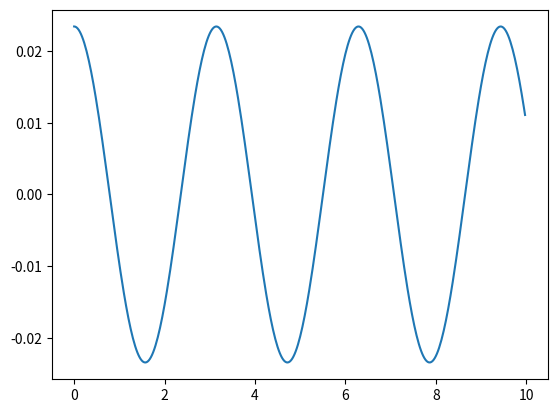
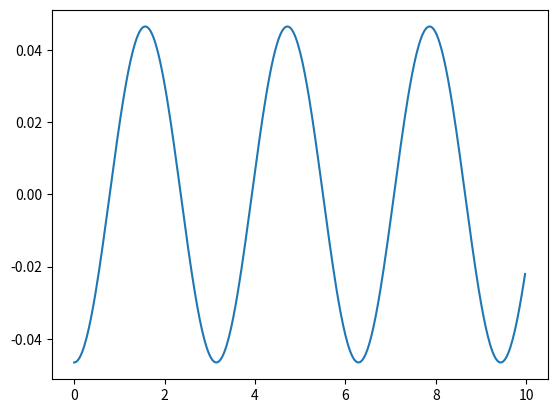
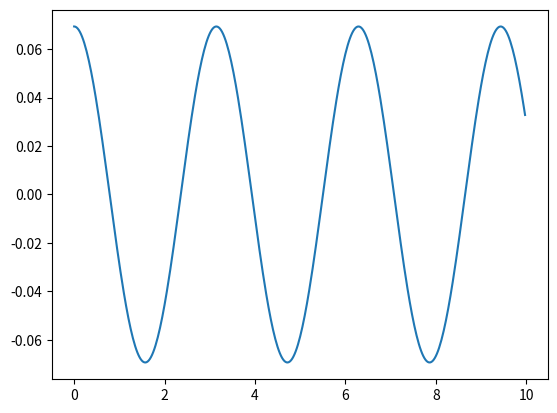
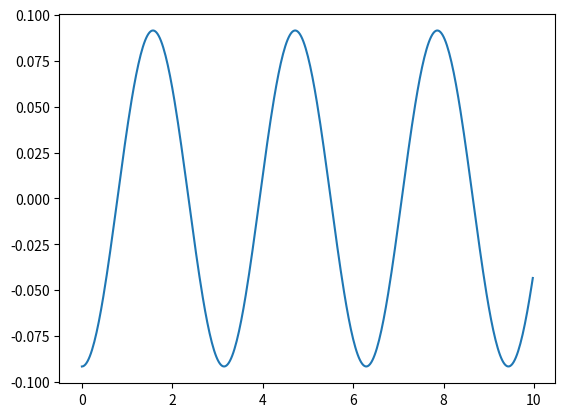
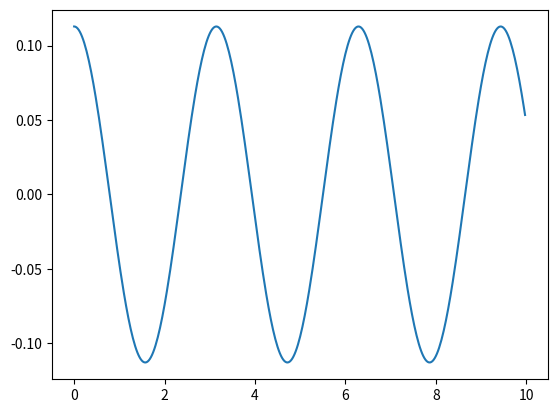
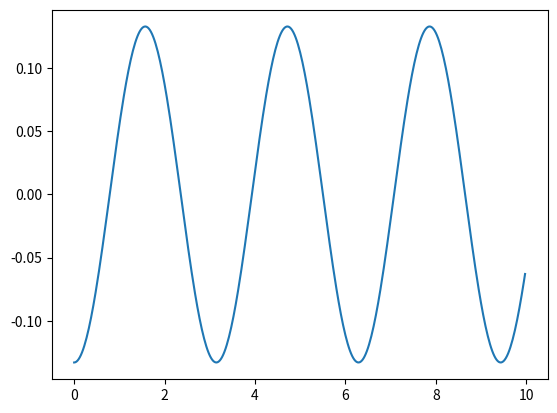
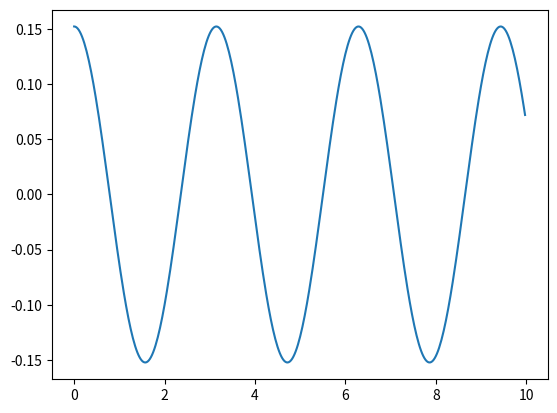
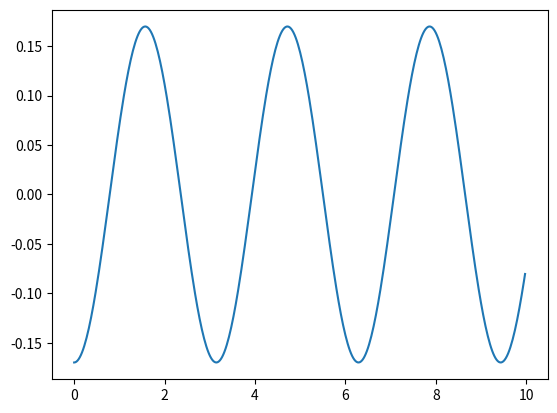
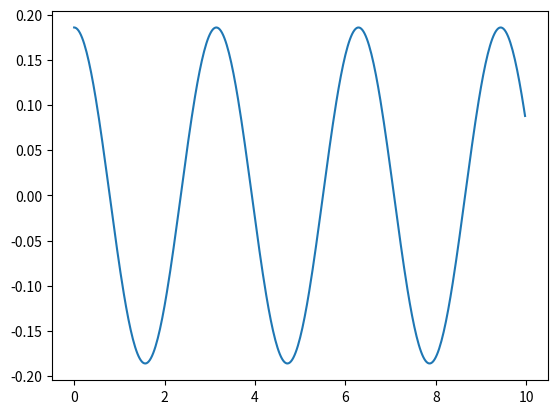
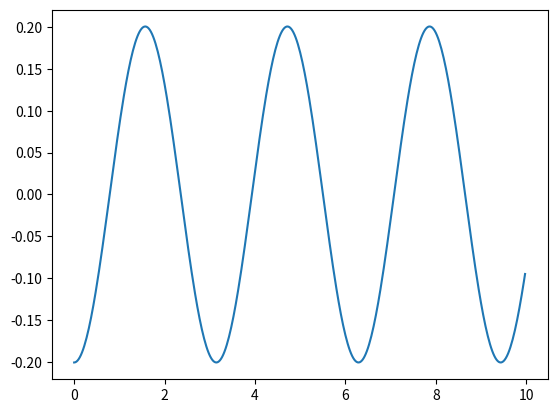
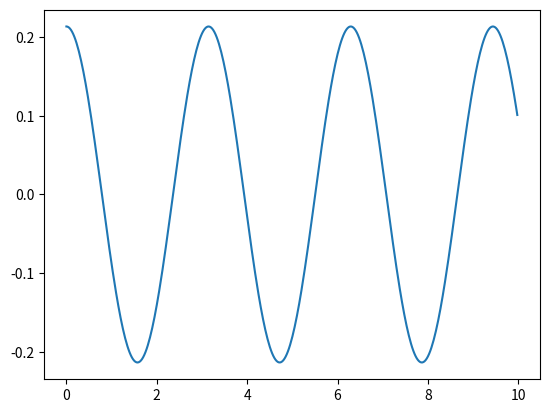
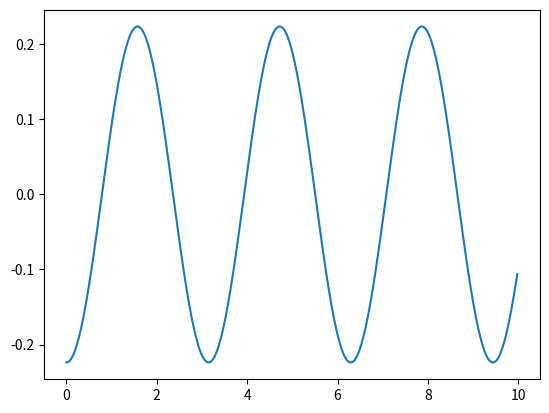
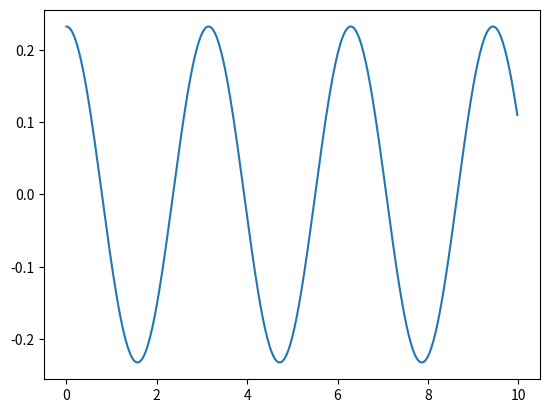
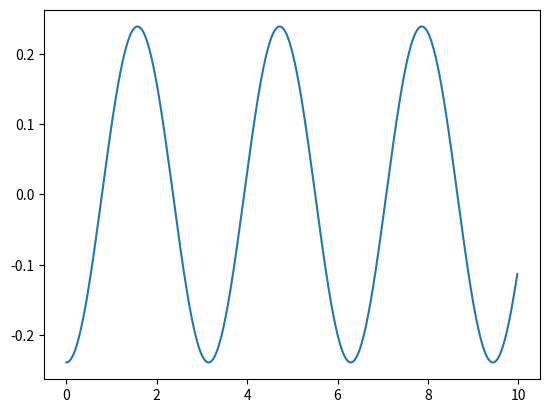
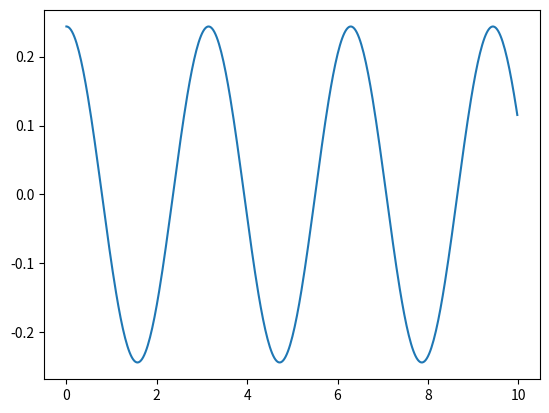
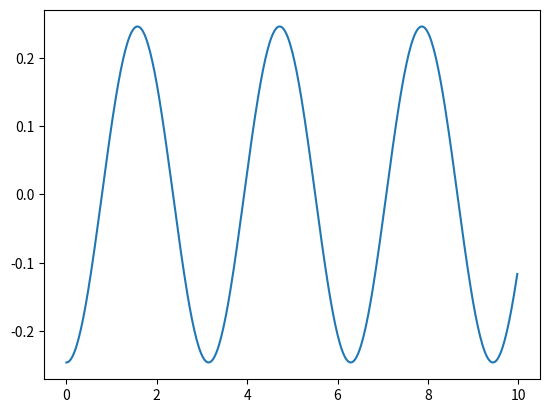

These figures' Python source, in order:
import numpy as np
from time import time
import matplotlib.pyplot as plt
def QR(A0):
    t1 = time()
    Ak1 = A0
    n = len(A0)
    Vk1 = np.identity(n)
    k = 0   
    betak = 1
    erro = 10**(-6)
    Autovalores = np.identity(n)
    for m in range(n-1,0,-1):
        betak = Ak1[m][m-1]
        # k=0
        muk = 0
        while abs(betak)>erro:
            I = np.identity(m+1)
            Ak = Ak1
            Vk = Vk1
            Qk = I
            if k>0:
                alphak_n1 = Ak[m-1][m-1]
                alphak_n = Ak[m][m]
                betak_n1 = Ak[m][m-1]
                dk = (alphak_n1-alphak_n)/2
                muk = alphak_n + dk-np.sign(dk)*(dk**2 + (betak_n1)**2)**(1/2)
            Rk = Ak - muk*I
            for j in range(m):
                Rj,Qj = Givens(j,Rk)
                Qj = np.transpose(Qj)
                Qk = np.dot(Qk,Qj)
                Rk = Rj
            Ak1 = np.dot(Rk,Qk)+muk*I
            if m == n-1:
                Qk_V = Qk
            else:
                Qk_V = calc_Qk(Qk,n)
            Vk1 = np.dot(Vk,Qk_V)
            betak = Ak1[m][m-1]
            k+=1
        # cont = cont+k
        Autovalores[m][m] = Ak1[m][m]
        Ak1 = cut(Ak1,m)
    Autovalores[0][0] = Ak1[0][0]
    Autovetores = Vk1
    t2 = time()
    return Autovetores, Autovalores, k, t2-t1
def calc_Qk(Qk,n):
    l = len(Qk)
    Qk_V = np.identity(n)
    for i in range(l):
        for j in range(l):
            Qk_V[i][j] = Qk[i][j]
    return Qk_V

def cut(A,m):
    B = np.identity(m)
    for i in range(m):
        for j in range(m):
            B[i][j] = A[i][j]
    return B    
    
def Givens(i,A):
    alpha = A[i][i]
    beta = A[i+1][i]
    n = len(A)
    if abs(alpha)>abs(beta):
        tau = -beta/alpha
        c = 1/np.sqrt(1+tau**2)
        s = c*tau
    else:
        tau = -alpha/beta
        s = 1/np.sqrt(1+tau**2)
        c = s*tau
    Q = np.identity(n)
    Q[i][i] = c
    Q[i][i+1] = -s
    Q[i+1][i] = s
    Q[i+1][i+1] = c
    R = np.dot(Q,A)
    return R,Q
def matrizA(n, opcoes):
    A = np.identity(n)
    if opcoes == 0:
        for i in range(n):
            A[i][i] = 2
            if i < n-1:
                A[i][i+1] = -1
                A[i+1][i] = -1
    elif opcoes == 1:
        m = 2
        for i in range(n):
            ki = (40+2*(i+1))/m
            ki_1 = (40+2*(i+2))/m
            A[i][i] = ki+ki_1
            if i<n-1:
                A[i][i+1] = -ki_1
                A[i+1][i] = -ki_1
    elif opcoes == 2:
        m = 2
        for i in range(n):
            ki = (40+2*(-1)**(i+1))/m
            ki_1 = (40+2*(-1)**(i+2))/m
            A[i][i] = ki+ki_1
            if i<n-1:
                A[i][i+1] = -ki_1
                A[i+1][i] = -ki_1

    return A
# def matrizK(n,opcoes):
#     if opcoes == 0:
#         A = np.identity(n)
#         m = 2
#         for i in range(n):
#             ki = (40+2*(i+1))/m
#             ki_1 = (40+2*(i+2))/m
#             A[i][i] = ki+ki_1
#             if i<n-1:
#                 A[i][i+1] = -ki_1
#                 A[i+1][i] = -ki_1
#     return A
# def main():
#     print('Os itens válidos são a, b ou c:')
#     item = input('Escolha o item a ser resolvido:')
#     while item != 'a' and item != 'b' and item != 'c':
#         print('Escolha um item válido')
#         item = input('Escolha o item a ser resolvido:')
#     print(item)
# main()
A = matrizA(32,0)
# print(A)
t_v = np.arange(0,10,0.025)
V, Lambda, cont, t = QR(A)
print(cont)
print(Lambda)
print(V)
# X0 = np.array([-2,-3,-1,-3,-1])
X0 = np.transpose(V)[0]
X0 = np.transpose(X0)
Y0 = np.dot(np.transpose(V),X0)
print(Y0[0])
Y = []
for i in range(len(Y0)):
    Y.append(Y0[i]*np.cos(np.sqrt(Lambda[i][i])*t_v))
Y = np.array(Y)
X = np.dot(V,Y)
print()

for i in range(len(X0)):
    plt.figure(i)
    plt.plot(t_v,X[i])
# plt.show()
plt.show(block=False)
plt.pause(10)
plt.close()